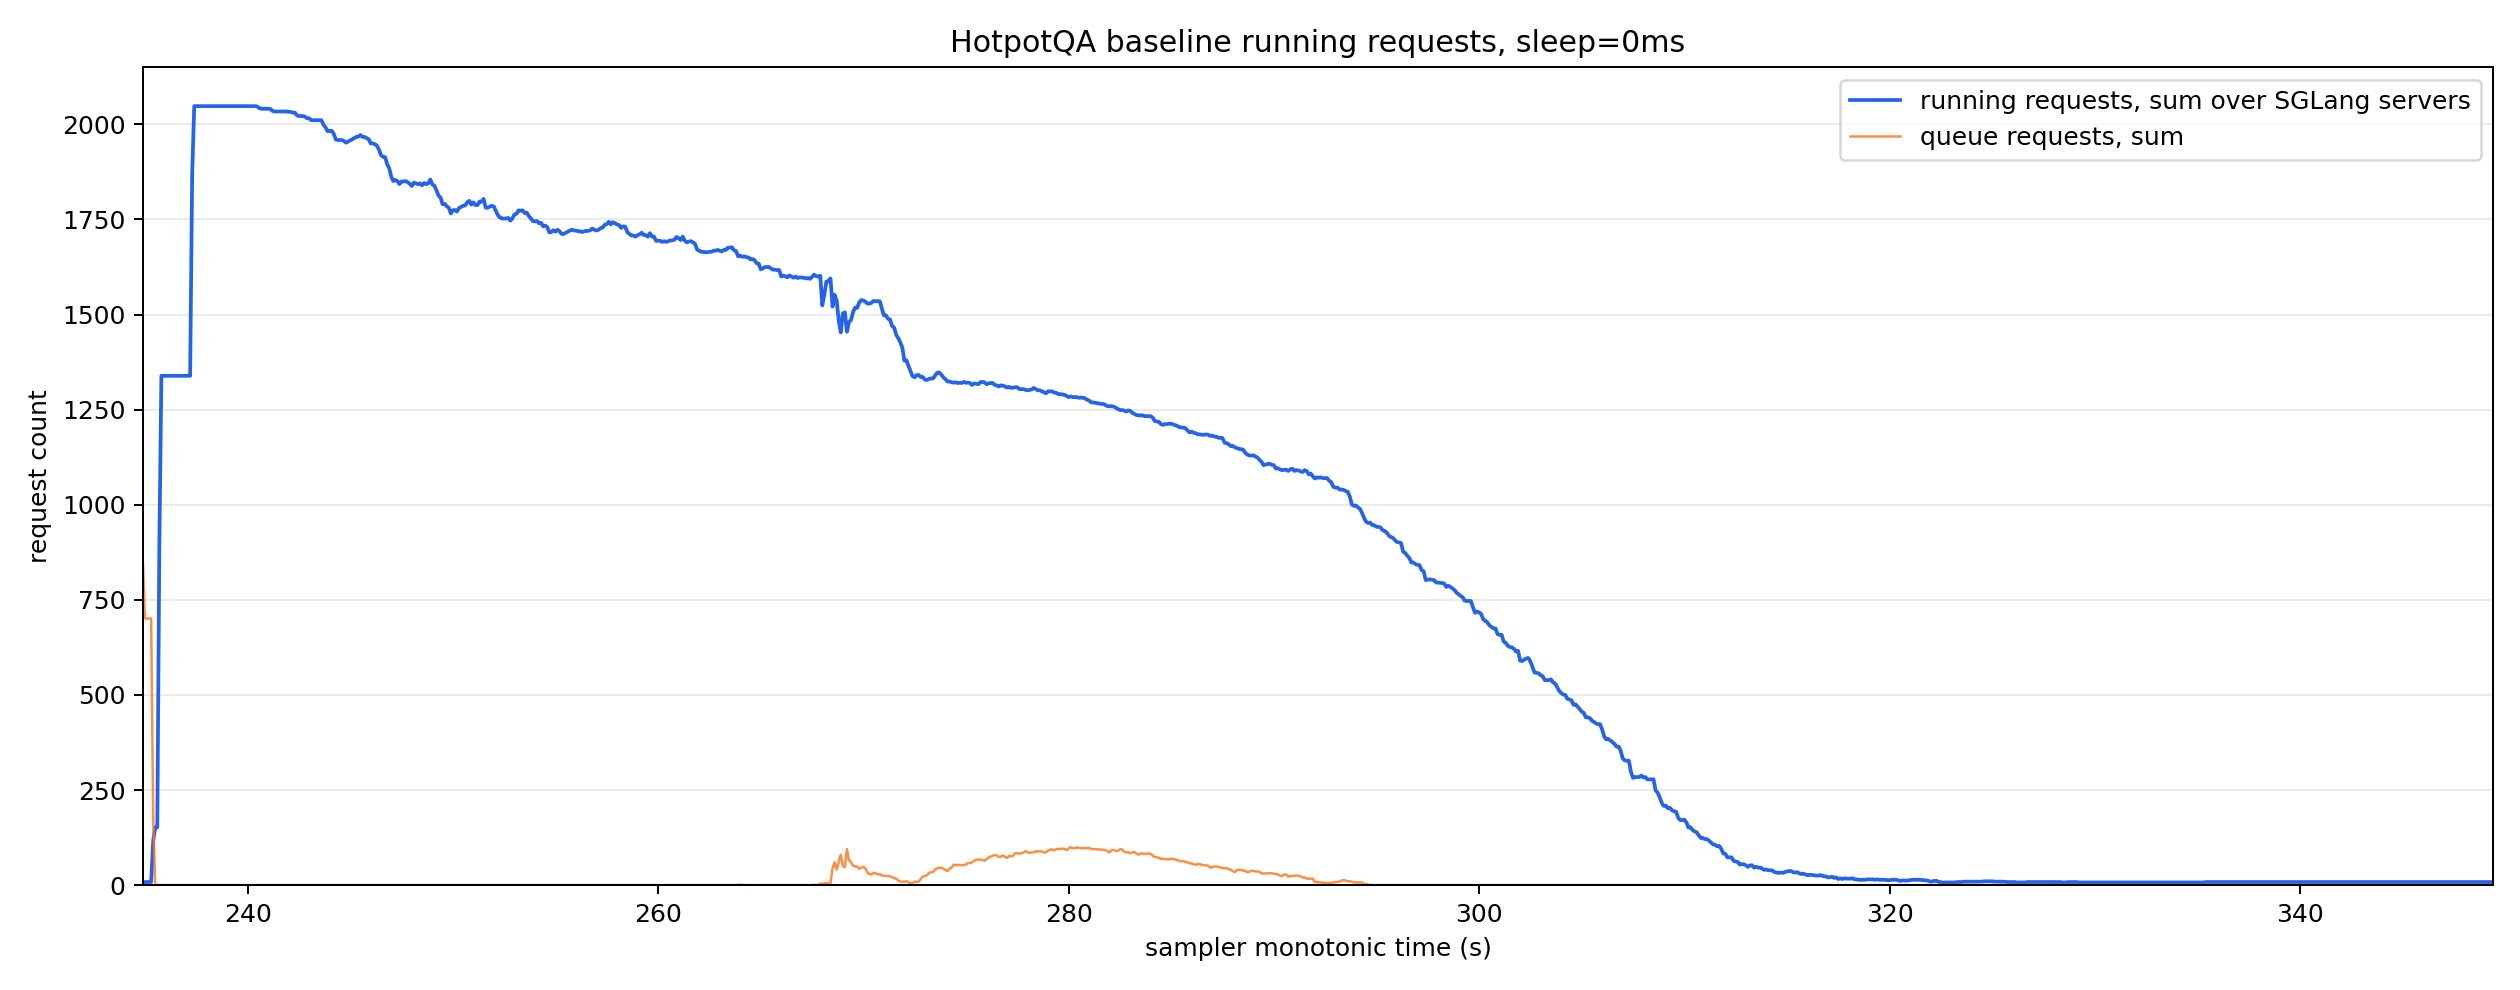

The data file committed next to this chart (first rows):
monotonic_s, running_reqs_sum, queue_reqs_sum, gen_throughput_sum, decode_sum_seq_lens_sum, num_servers_sampled
234.9, 7.0, 849.0, 0.0, 0.0, 8
235.0, 8.0, 701.0, 0.0, 0.0, 8
235.1, 8.0, 701.0, 0.0, 0.0, 8
235.2, 8.0, 701.0, 0.0, 0.0, 8
235.3, 8.0, 701.0, 0.0, 0.0, 8
235.4, 116.0, 176.0, 0.0, 0.0, 8
235.5, 152.0, 0.0, 0.0, 0.0, 8
235.6, 152.0, 0.0, 0.0, 0.0, 8
235.7, 894.0, 0.0, 0.0, 0.0, 8
235.8, 1339, 0.0, 0.0, 0.0, 8
235.9, 1339, 0.0, 0.0, 0.0, 8
236.0, 1339, 0.0, 0.0, 0.0, 8
236.1, 1339, 0.0, 0.0, 0.0, 8
236.2, 1339, 0.0, 0.0, 0.0, 8
236.3, 1339, 0.0, 0.0, 0.0, 8
236.4, 1339, 0.0, 0.0, 0.0, 8
236.5, 1339, 0.0, 0.0, 0.0, 8
236.6, 1339, 0.0, 0.0, 0.0, 8
236.7, 1339, 0.0, 0.0, 0.0, 8
236.8, 1339, 0.0, 0.0, 0.0, 8
236.9, 1339, 0.0, 0.0, 0.0, 8
237.0, 1339, 0.0, 0.0, 0.0, 8
237.1, 1339, 0.0, 0.0, 0.0, 8
237.2, 1339, 0.0, 0.0, 0.0, 8
237.3, 1870, 0.0, 2111, 756034, 8
237.4, 2048, 0.0, 2813, 1008056, 8
237.5, 2048, 0.0, 2813, 1008056, 8
237.6, 2048, 0.0, 2813, 1008056, 8
237.7, 2048, 0.0, 2813, 1008056, 8
237.8, 2048, 0.0, 2813, 1008056, 8
237.9, 2048, 0.0, 2813, 1008056, 8
238.0, 2048, 0.0, 2813, 1008056, 8
238.1, 2048, 0.0, 2813, 1008056, 8
238.2, 2048, 0.0, 2813, 1008056, 8
238.3, 2048, 0.0, 2813, 1008056, 8
238.4, 2048, 0.0, 2813, 1008056, 8
238.5, 2048, 0.0, 2813, 1008056, 8
238.6, 2048, 0.0, 2813, 1008056, 8
238.7, 2048, 0.0, 2813, 1008056, 8
238.8, 2048, 0.0, 2813, 1008056, 8
238.9, 2048, 0.0, 32714, 1059256, 8
239.0, 2048, 0.0, 50623, 1089976, 8
239.1, 2048, 0.0, 50623, 1089976, 8
239.2, 2048, 0.0, 50623, 1089976, 8
239.3, 2048, 0.0, 50623, 1089976, 8
239.4, 2048, 0.0, 50623, 1089976, 8
239.5, 2048, 0.0, 50623, 1089976, 8
239.6, 2048, 0.0, 50623, 1089976, 8
239.7, 2048, 0.0, 50623, 1089976, 8
239.8, 2048, 0.0, 50623, 1089976, 8
239.9, 2048, 0.0, 50623, 1089976, 8
240.0, 2048, 0.0, 50623, 1089976, 8
240.1, 2048, 0.0, 50623, 1089976, 8
240.2, 2048, 0.0, 50623, 1089976, 8
240.3, 2048, 0.0, 50623, 1089976, 8
240.4, 2048, 0.0, 50623, 1089976, 8
240.5, 2046, 0.0, 50299, 1109340, 8
240.6, 2042, 0.0, 49482, 1158308, 8
240.7, 2041, 0.0, 49309, 1167990, 8
240.8, 2041, 0.0, 49309, 1167990, 8
... 1,086 more rows
